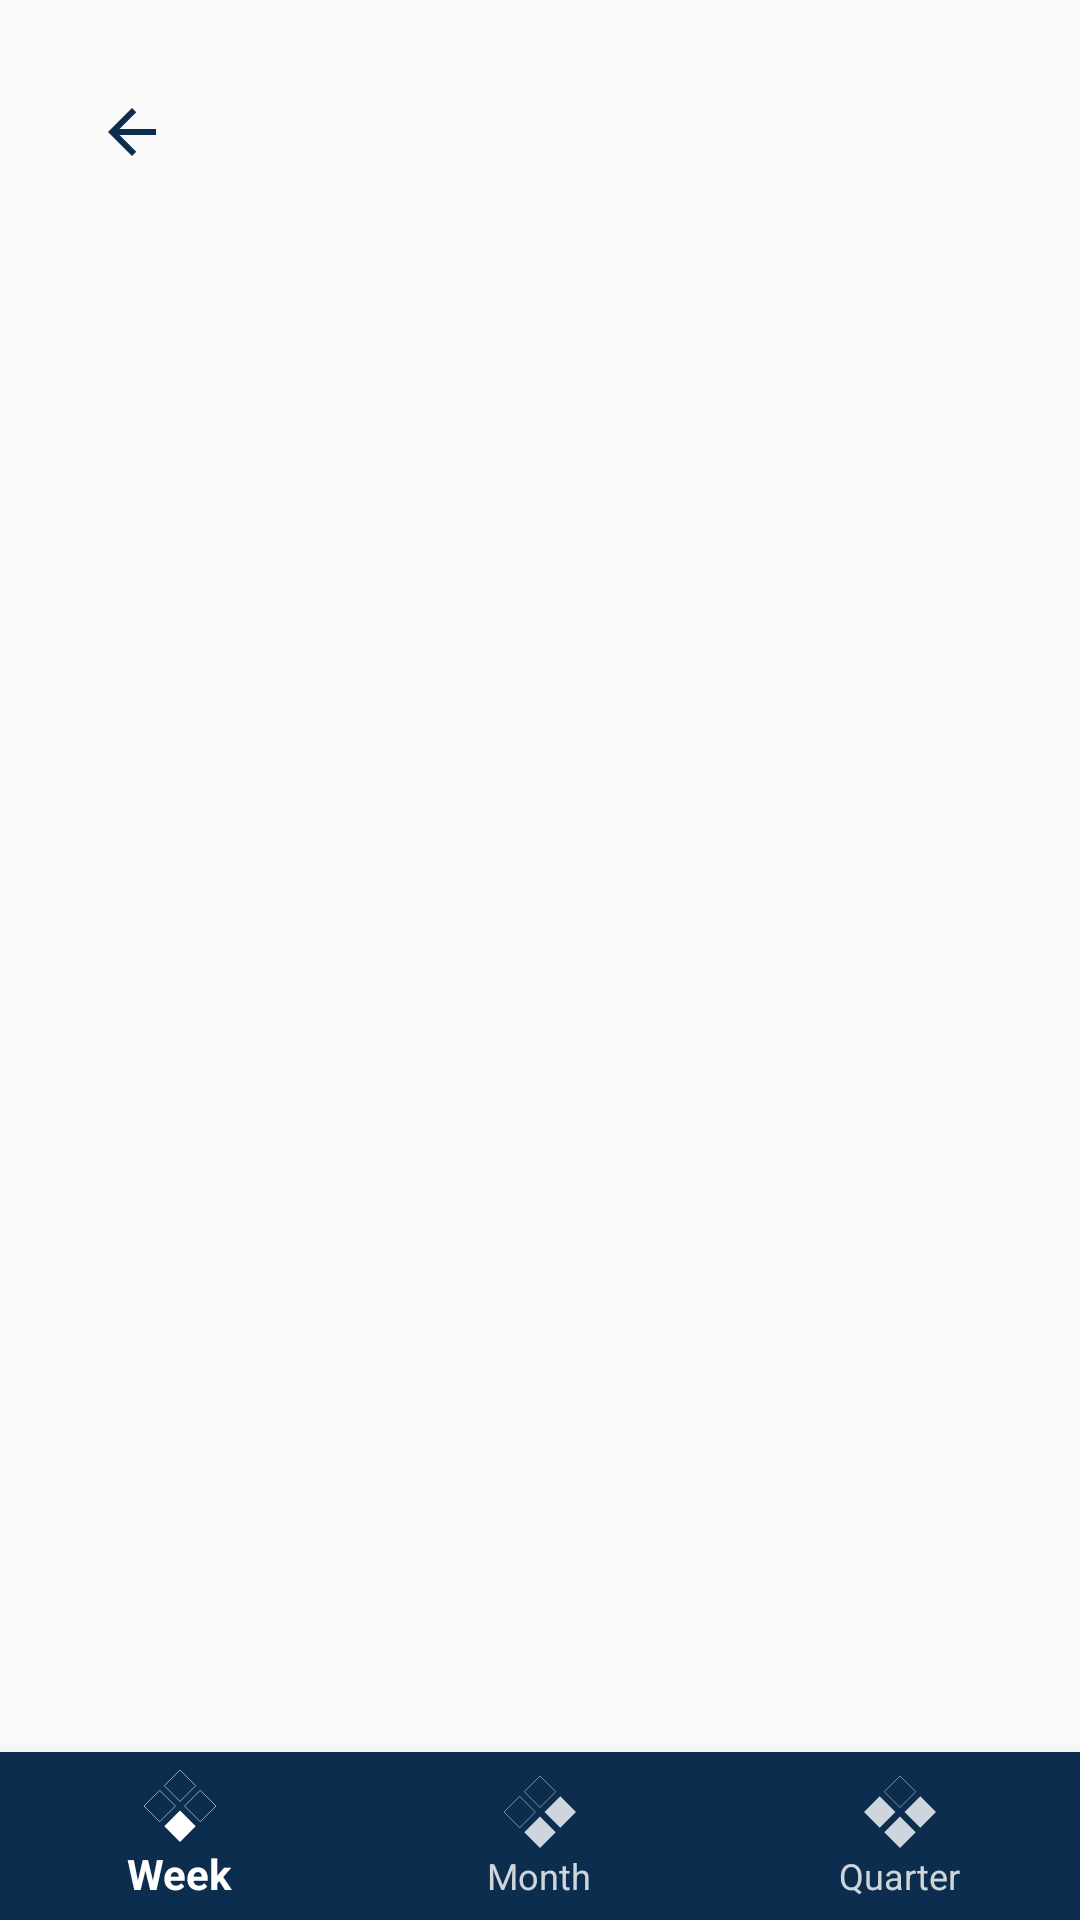

Here is an Android app screen rendered from its layout file. Give the layout XML and the strings, colors and styles it references.
<!-- AndroidManifest.xml: application theme AppTheme -->
<!-- res/layout/activity_chart.xml -->
<?xml version="1.0" encoding="utf-8"?>
<android.support.constraint.ConstraintLayout xmlns:android="http://schemas.android.com/apk/res/android"
    xmlns:app="http://schemas.android.com/apk/res-auto"
    android:layout_width="match_parent"
    android:layout_height="match_parent">

    <android.support.v7.widget.AppCompatImageButton
        android:id="@+id/btnBack"
        android:layout_width="48dp"
        android:layout_height="48dp"
        android:layout_margin="@dimen/default_margin"
        android:adjustViewBounds="true"
        android:background="@null"
        android:scaleType="center"
        app:layout_constraintStart_toStartOf="parent"
        app:layout_constraintTop_toTopOf="parent"
        app:srcCompat="@drawable/ic_arrow_back" />

    <android.support.v7.widget.AppCompatTextView
        android:id="@+id/tvChartHeader"
        android:layout_width="wrap_content"
        android:layout_height="wrap_content"
        android:fontFamily="@font/montserrat_semibold"
        android:textColor="@color/colorPrimaryDark"
        android:textSize="@dimen/text_size_16"
        app:layout_constraintBottom_toTopOf="@id/stepsChart"
        app:layout_constraintEnd_toEndOf="@id/stepsChart"
        app:layout_constraintHorizontal_bias="0"
        app:layout_constraintStart_toStartOf="@id/stepsChart"
        app:layout_constraintTop_toBottomOf="@id/btnBack" />

    <android.support.v7.widget.AppCompatTextView
        android:id="@+id/tvAxisY"
        android:layout_width="wrap_content"
        android:layout_height="wrap_content"
        android:rotation="-90"
        android:text="@string/chart_y_label"
        android:visibility="gone"
        app:layout_constraintBottom_toBottomOf="@id/stepsChart"
        app:layout_constraintStart_toStartOf="parent"
        app:layout_constraintTop_toTopOf="@id/stepsChart" />

    <com.github.mikephil.charting.charts.LineChart
        android:id="@+id/stepsChart"
        android:layout_width="0dp"
        android:layout_height="0dp"
        android:visibility="gone"
        app:layout_constraintBottom_toTopOf="@id/tvAxisX"
        app:layout_constraintEnd_toEndOf="parent"
        app:layout_constraintStart_toEndOf="@id/tvAxisY"
        app:layout_constraintTop_toBottomOf="@id/tvChartHeader" />

    <android.support.v7.widget.AppCompatTextView
        android:id="@+id/tvAxisX"
        android:layout_width="wrap_content"
        android:layout_height="wrap_content"
        android:layout_margin="@dimen/margin_10dp"
        android:gravity="center"
        android:text="@string/chart_x_label"
        android:visibility="gone"
        app:layout_constraintBottom_toTopOf="@id/bottomView"
        app:layout_constraintEnd_toEndOf="@id/stepsChart"
        app:layout_constraintStart_toStartOf="@id/stepsChart"
        app:layout_constraintTop_toBottomOf="@id/stepsChart" />

    <ProgressBar
        android:id="@+id/progressBar"
        android:layout_width="wrap_content"
        android:layout_height="wrap_content"
        android:theme="@style/BlueProgressBar"
        android:visibility="gone"
        app:layout_constraintBottom_toTopOf="@id/bottomView"
        app:layout_constraintEnd_toEndOf="parent"
        app:layout_constraintStart_toStartOf="parent"
        app:layout_constraintTop_toBottomOf="@id/btnBack" />

    <android.support.design.widget.BottomNavigationView
        android:id="@+id/bottomView"
        android:layout_width="match_parent"
        android:layout_height="wrap_content"
        android:background="@color/colorPrimary"
        app:itemIconTint="@color/bottom_navigation_text_color"
        app:itemTextColor="@color/bottom_navigation_text_color"
        app:layout_constraintBottom_toBottomOf="parent"
        app:layout_constraintEnd_toEndOf="parent"
        app:layout_constraintStart_toStartOf="parent"
        app:menu="@menu/chart_navigation_items" />

</android.support.constraint.ConstraintLayout>
<!-- resources referenced by this layout -->
<resources>
  <color name="colorPrimary">#0C2D4E</color>
  <color name="colorPrimaryDark">#001628</color>
  <dimen name="default_margin">20dp</dimen>
  <dimen name="margin_10dp">10dp</dimen>
  <dimen name="text_size_16">16sp</dimen>
  <!-- drawable ic_arrow_back (drawable) -->
  <vector xmlns:android="http://schemas.android.com/apk/res/android"
          android:width="@dimen/default_icon_size"
          android:height="@dimen/default_icon_size"
          android:viewportWidth="24.0"
          android:viewportHeight="24.0">
      <path
          android:fillColor="@color/colorPrimary"
          android:pathData="M20,11H7.83l5.59,-5.59L12,4l-8,8 8,8 1.41,-1.41L7.83,13H20v-2z"/>
  </vector>
  <string name="chart_x_label">Dates</string>
  <string name="chart_y_label">Steps</string>
  <style name="BlueProgressBar" parent="Widget.AppCompat.ProgressBar">
          <item name="colorAccent">@color/colorPrimary</item>
          <item name="colorControlActivated">@color/colorPrimary</item>
      </style>
  
      //Dialog
  <style name="AppTheme" parent="Theme.AppCompat.Light.NoActionBar">
          
          <item name="colorPrimary">@color/colorPrimary</item>
          <item name="colorPrimaryDark">@color/colorPrimaryDark</item>
          <item name="colorAccent">@color/colorAccent</item>
          <item name="buttonStyle">@style/DefaultButtonStyle</item>
          <item name="textInputStyle">@style/DefaultEditTextStyle</item>
          <item name="colorControlNormal">@color/colorPrimary</item>
          <item name="colorControlActivated">@color/colorPrimaryDark</item>
          <item name="colorControlHighlight">@color/colorPrimaryDark</item>
          <item name="alertDialogTheme">@style/AlertDialogTheme</item>
      </style>
  
      //Button
  <dimen name="default_icon_size">24dp</dimen>
  <color name="colorAccent">#106399</color>
  <style name="DefaultButtonStyle" parent="Widget.AppCompat.Button">
          <item name="android:stateListAnimator" tools:targetApi="lollipop">@null</item>
          <item name="android:background">@drawable/dr_button_default</item>
          <item name="android:textColor">@color/button_default_text_color</item>
          <item name="android:fontFamily">@font/montserrat_semibold</item>
      </style>
  
      //EditText
  <style name="DefaultEditTextStyle" parent="Widget.Design.TextInputLayout">
          <item name="android:fontFamily">@font/montserrat_regular</item>
  
      </style>
  
      //ProgressBar
  <style name="AlertDialogTheme" parent="ThemeOverlay.AppCompat.Dialog.Alert">
          <item name="buttonBarNegativeButtonStyle">@style/NegativeButtonStyle</item>
          <item name="buttonBarPositiveButtonStyle">@style/PositiveButtonStyle</item>
      </style>
  <!-- drawable dr_button_default (drawable) -->
  <shape xmlns:android="http://schemas.android.com/apk/res/android"
      android:shape="rectangle">
  
      <solid android:color="@color/colorPrimary" />
  
      <corners android:radius="@dimen/default_button_radius" />
  
  </shape>
  <style name="NegativeButtonStyle" parent="Widget.AppCompat.Button.ButtonBar.AlertDialog">
          <item name="android:textColor">@color/colorAccent</item>
      </style>
  <style name="PositiveButtonStyle" parent="Widget.AppCompat.Button.ButtonBar.AlertDialog">
          <item name="android:textColor">@color/colorAccent</item>
      </style>
  <dimen name="default_button_radius">24dp</dimen>
</resources>
